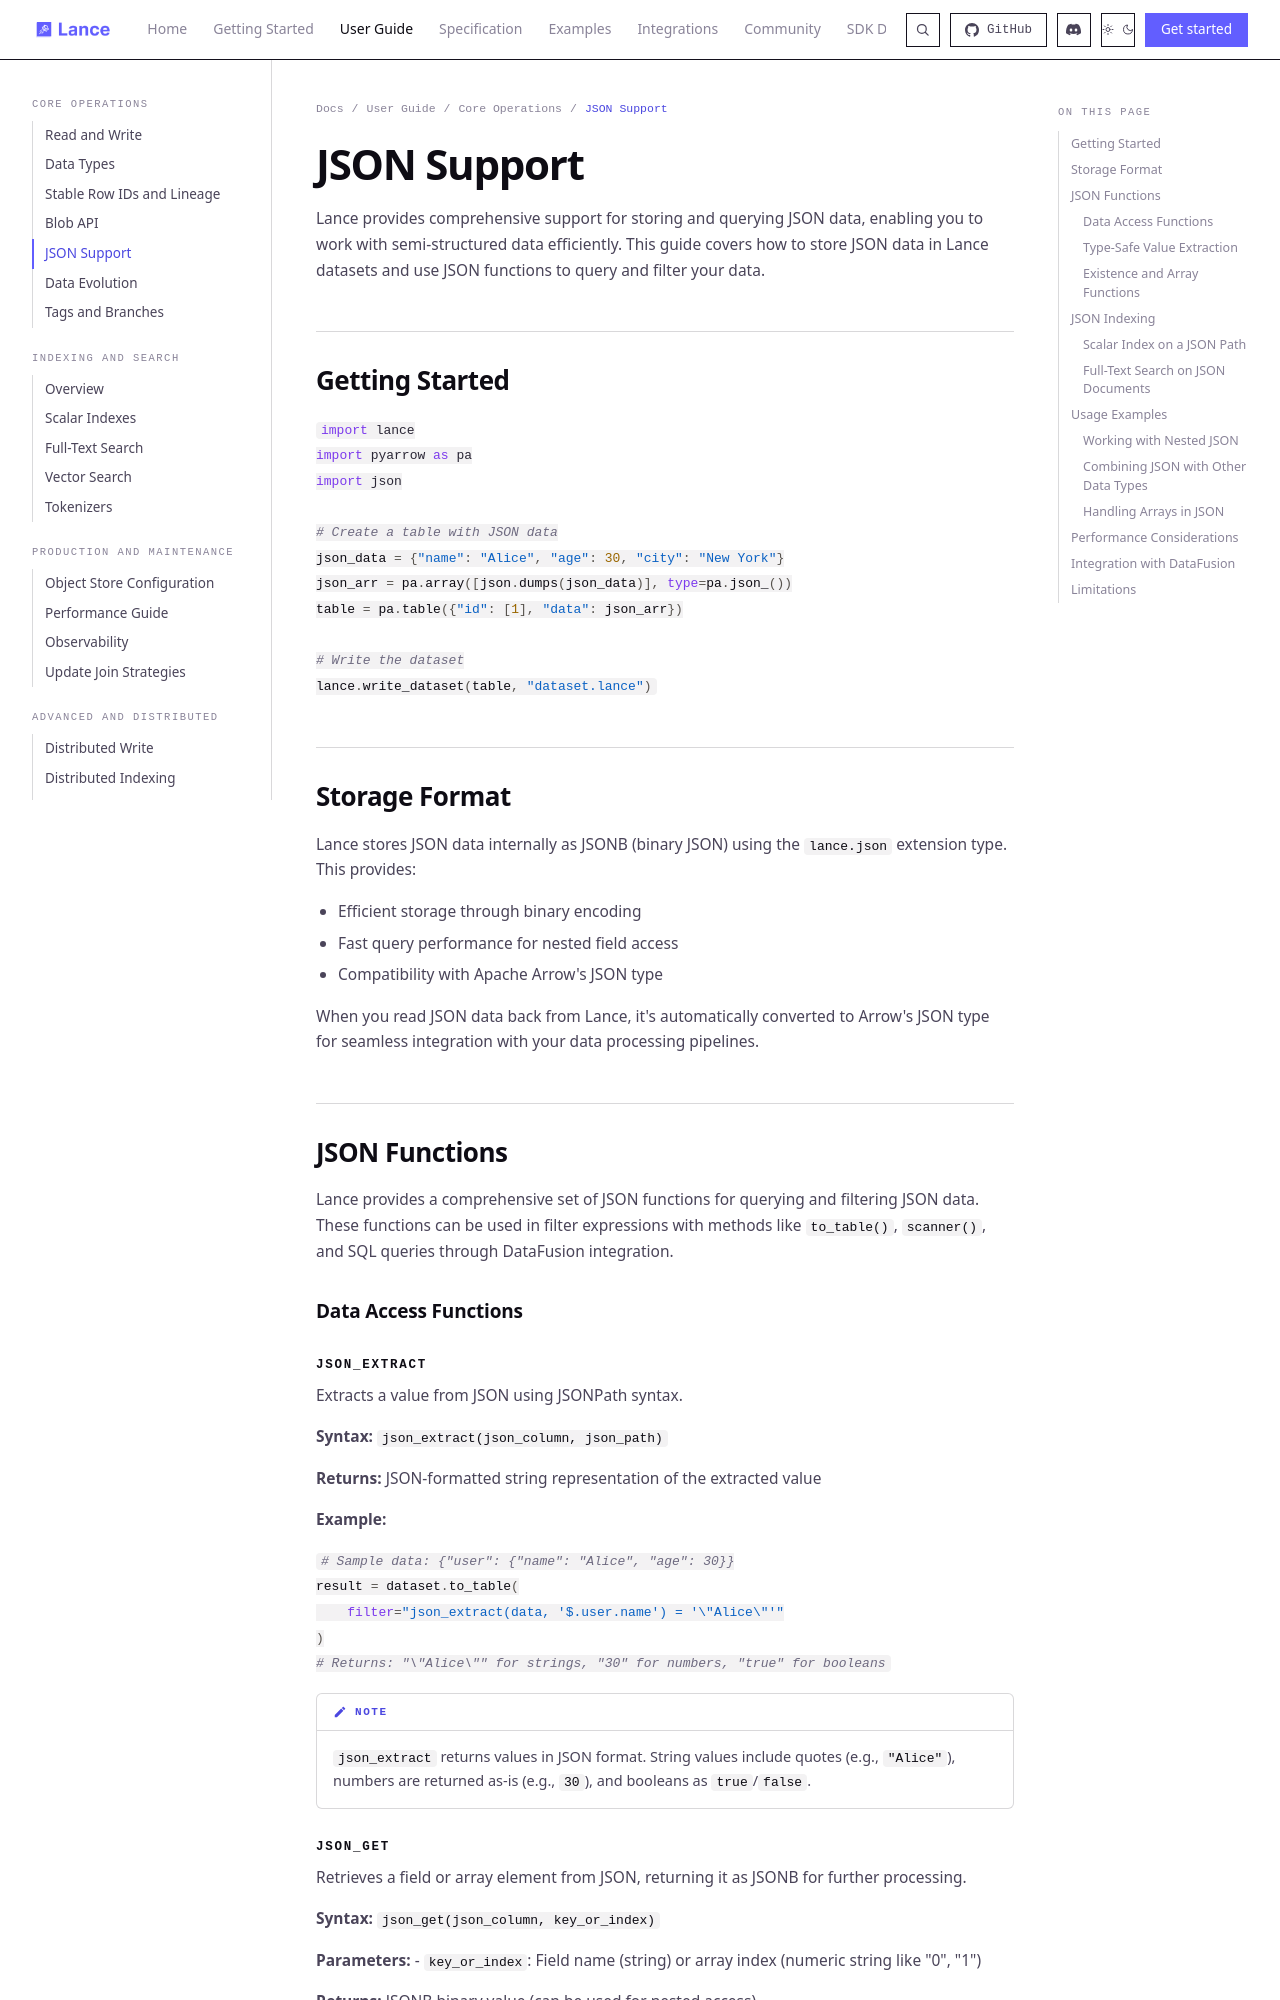

repository: dovel-pr17-validation/pr17r65-cargo-lance · page: guide/json/index.html · generator: mkdocs

# JSON Support

Lance provides comprehensive support for storing and querying JSON data, enabling you to work with semi-structured data efficiently. This guide covers how to store JSON data in Lance datasets and use JSON functions to query and filter your data.

## Getting Started

```python
import lance
import pyarrow as pa
import json

# Create a table with JSON data
json_data = {"name": "Alice", "age": 30, "city": "New York"}
json_arr = pa.array([json.dumps(json_data)], type=pa.json_())
table = pa.table({"id": [1], "data": json_arr})

# Write the dataset
lance.write_dataset(table, "dataset.lance")
```

## Storage Format

Lance stores JSON data internally as JSONB (binary JSON) using the `lance.json` extension type. This provides:

- Efficient storage through binary encoding
- Fast query performance for nested field access
- Compatibility with Apache Arrow's JSON type

When you read JSON data back from Lance, it's automatically converted to Arrow's JSON type for seamless integration with your data processing pipelines.

## JSON Functions

Lance provides a comprehensive set of JSON functions for querying and filtering JSON data. These functions can be used in filter expressions with methods like `to_table()`, `scanner()`, and SQL queries through DataFusion integration.

### Data Access Functions

#### json_extract

Extracts a value from JSON using JSONPath syntax.

**Syntax:** `json_extract(json_column, json_path)`

**Returns:** JSON-formatted string representation of the extracted value

**Example:**
```python
# Sample data: {"user": {"name": "Alice", "age": 30}}
result = dataset.to_table(
    filter="json_extract(data, '$.user.name') = '\"Alice\"'"
)
# Returns: "\"Alice\"" for strings, "30" for numbers, "true" for booleans
```

!!! note
    `json_extract` returns values in JSON format. String values include quotes (e.g., `"Alice"`), 
    numbers are returned as-is (e.g., `30`), and booleans as `true`/`false`.
